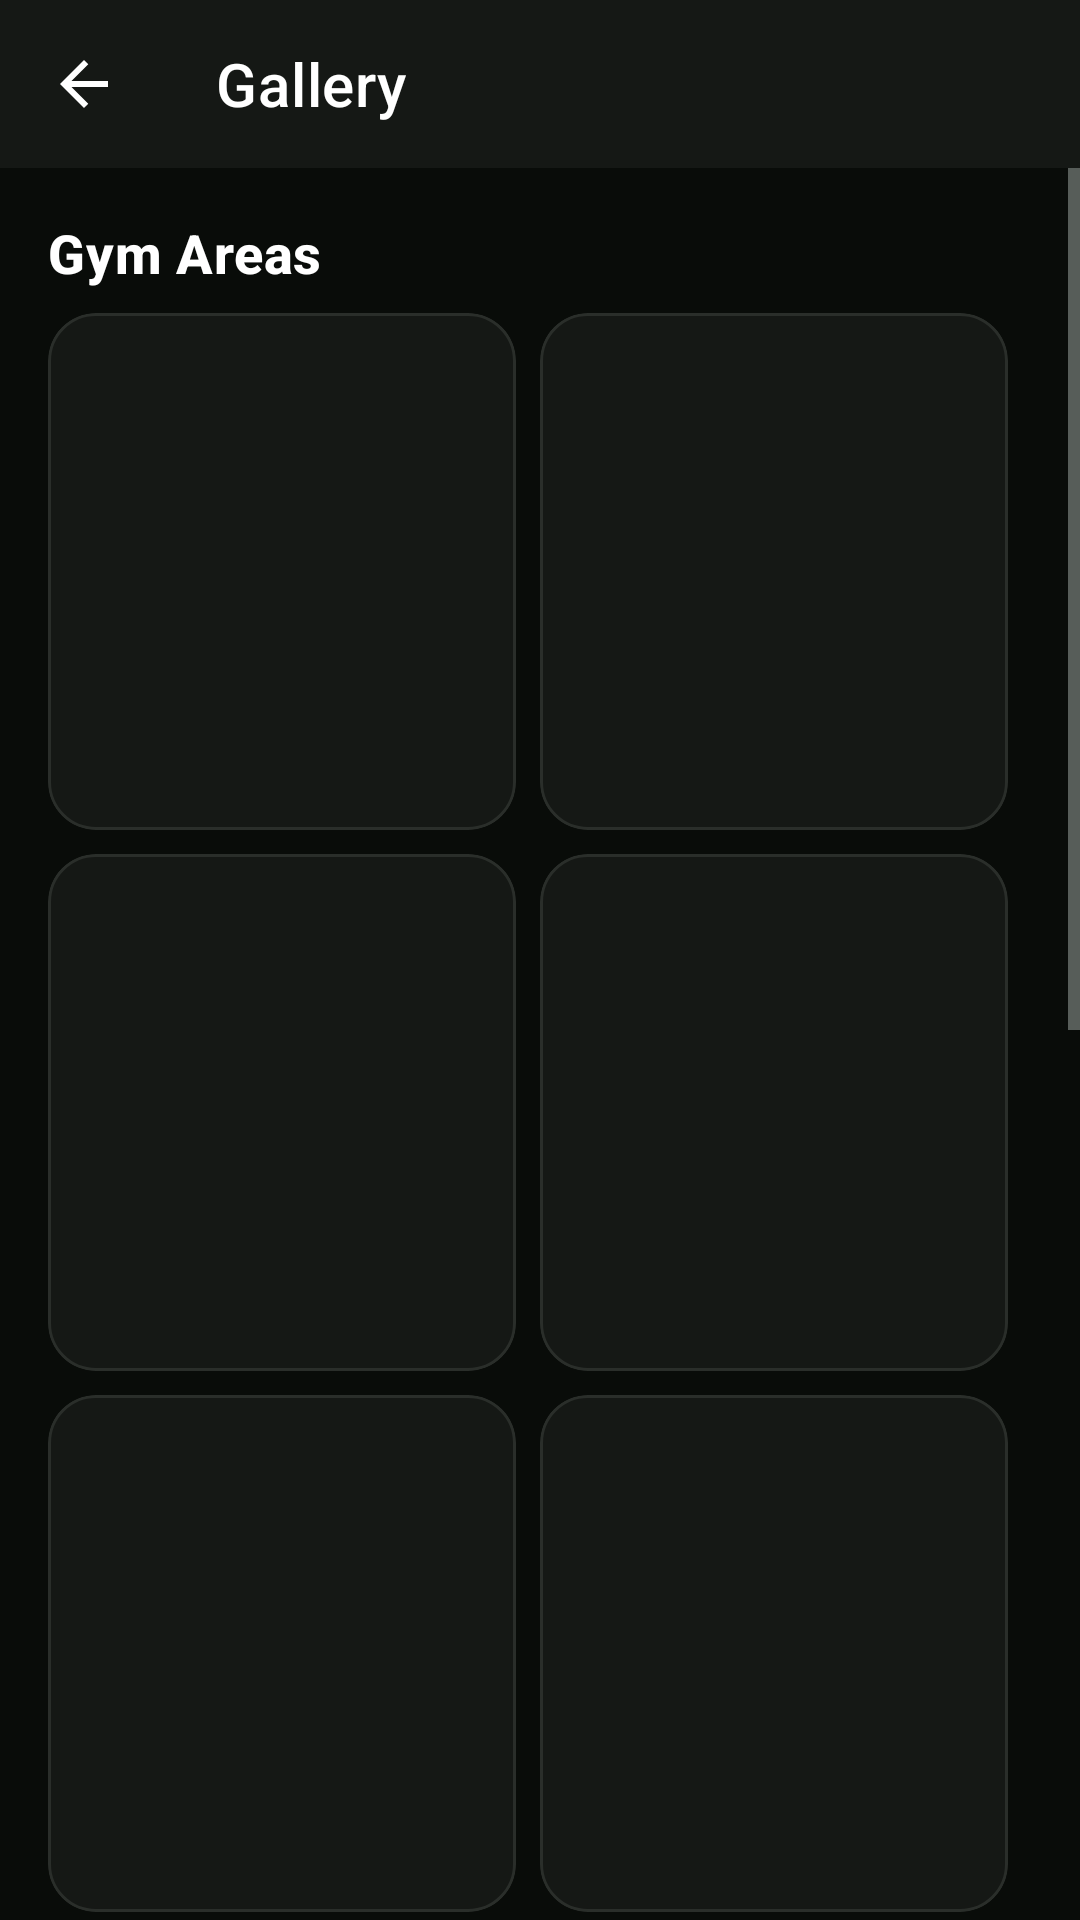

Reconstruct the res/layout file that produces this screen, plus the resources it refers to.
<!-- AndroidManifest.xml: application theme Theme.FitZone -->
<!-- res/layout/activity_gallery.xml -->
<?xml version="1.0" encoding="utf-8"?>
<LinearLayout xmlns:android="http://schemas.android.com/apk/res/android"
    xmlns:app="http://schemas.android.com/apk/res-auto"
    android:layout_width="match_parent"
    android:layout_height="match_parent"
    android:orientation="vertical"
    android:background="@color/colorBackground"
    android:fitsSystemWindows="true">

    <androidx.appcompat.widget.Toolbar
        android:id="@+id/toolbar"
        android:layout_width="match_parent"
        android:layout_height="?attr/actionBarSize"
        android:background="@color/colorSurface"
        app:navigationIcon="@drawable/ic_back"
        app:title="@string/gallery_title"
        app:titleTextColor="@color/colorTextPrimary" />

    <ScrollView
        android:layout_width="match_parent"
        android:layout_height="match_parent">

        <LinearLayout
            android:layout_width="match_parent"
            android:layout_height="wrap_content"
            android:orientation="vertical"
            android:padding="@dimen/spacing_md">

            <TextView
                android:layout_width="wrap_content"
                android:layout_height="wrap_content"
                android:text="@string/gallery_areas_title"
                android:textAppearance="@style/TextAppearance.FitZone.Heading3"
                android:layout_marginBottom="@dimen/spacing_sm" />

            <LinearLayout android:layout_width="match_parent" android:layout_height="wrap_content"
                android:orientation="horizontal" android:layout_marginBottom="@dimen/spacing_sm">
                <include layout="@layout/item_gallery_cell" android:id="@+id/cellGymArea" />
                <include layout="@layout/item_gallery_cell" android:id="@+id/cellDumbbell" />
            </LinearLayout>

            <LinearLayout android:layout_width="match_parent" android:layout_height="wrap_content"
                android:orientation="horizontal" android:layout_marginBottom="@dimen/spacing_sm">
                <include layout="@layout/item_gallery_cell" android:id="@+id/cellCardio" />
                <include layout="@layout/item_gallery_cell" android:id="@+id/cellCrossfit" />
            </LinearLayout>

            <LinearLayout android:layout_width="match_parent" android:layout_height="wrap_content"
                android:orientation="horizontal" android:layout_marginBottom="@dimen/spacing_lg">
                <include layout="@layout/item_gallery_cell" android:id="@+id/cellPool" />
                <include layout="@layout/item_gallery_cell" android:id="@+id/cellReception" />
            </LinearLayout>

            <TextView
                android:layout_width="wrap_content"
                android:layout_height="wrap_content"
                android:text="@string/gallery_machines_title"
                android:textAppearance="@style/TextAppearance.FitZone.Heading3"
                android:layout_marginBottom="@dimen/spacing_sm" />

            <LinearLayout android:layout_width="match_parent" android:layout_height="wrap_content"
                android:orientation="horizontal" android:layout_marginBottom="@dimen/spacing_sm">
                <include layout="@layout/item_gallery_cell" android:id="@+id/cellBench" />
                <include layout="@layout/item_gallery_cell" android:id="@+id/cellSquat" />
            </LinearLayout>

            <LinearLayout android:layout_width="match_parent" android:layout_height="wrap_content"
                android:orientation="horizontal" android:layout_marginBottom="@dimen/spacing_sm">
                <include layout="@layout/item_gallery_cell" android:id="@+id/cellLegPress" />
                <include layout="@layout/item_gallery_cell" android:id="@+id/cellCable" />
            </LinearLayout>

            <LinearLayout android:layout_width="match_parent" android:layout_height="wrap_content"
                android:orientation="horizontal">
                <include layout="@layout/item_gallery_cell" android:id="@+id/cellLatPulldown" />
                <View android:layout_width="0dp" android:layout_height="1dp" android:layout_weight="1" />
            </LinearLayout>

        </LinearLayout>
    </ScrollView>
</LinearLayout>
<!-- res/layout/item_gallery_cell.xml (included above) -->
<?xml version="1.0" encoding="utf-8"?>
<com.google.android.material.card.MaterialCardView xmlns:android="http://schemas.android.com/apk/res/android"
    style="@style/Widget.FitZone.Card"
    android:layout_width="0dp"
    android:layout_height="wrap_content"
    android:layout_weight="1"
    android:layout_marginEnd="@dimen/spacing_sm">

    <LinearLayout
        android:layout_width="match_parent"
        android:layout_height="wrap_content"
        android:orientation="vertical">

        <ImageView
            android:id="@+id/ivGalleryImage"
            android:layout_width="match_parent"
            android:layout_height="120dp"
            android:scaleType="centerCrop"
            android:contentDescription="@null" />

        <TextView
            android:id="@+id/tvGalleryCaption"
            android:layout_width="match_parent"
            android:layout_height="wrap_content"
            android:textAppearance="@style/TextAppearance.FitZone.Caption"
            android:layout_marginTop="@dimen/spacing_xs"
            android:gravity="center" />

    </LinearLayout>
</com.google.android.material.card.MaterialCardView>
<!-- resources referenced by this layout -->
<resources>
  <color name="colorBackground">#090C09</color>
  <color name="colorSurface">#151815</color>
  <color name="colorTextPrimary">#FFFFFF</color>
  <dimen name="spacing_lg">24dp</dimen>
  <dimen name="spacing_md">16dp</dimen>
  <dimen name="spacing_sm">8dp</dimen>
  <dimen name="spacing_xs">4dp</dimen>
  <!-- drawable ic_back (drawable) -->
  <vector xmlns:android="http://schemas.android.com/apk/res/android" android:autoMirrored="true" android:height="24dp" android:tint="@color/colorTextPrimary" android:viewportHeight="960" android:viewportWidth="960" android:width="24dp">
        
      <path android:fillColor="@android:color/white" android:pathData="M313,520L537,744L480,800L160,480L480,160L537,216L313,440L800,440L800,520L313,520Z"/>
      
  </vector>
  <string name="gallery_areas_title">Gym Areas</string>
  <string name="gallery_machines_title">Gym Machines</string>
  <string name="gallery_title">Gallery</string>
  <style name="TextAppearance.FitZone.Caption" parent="TextAppearance.MaterialComponents.Caption">
          <item name="android:textColor">@color/colorTextMuted</item>
          <item name="android:textSize">12sp</item>
      </style>
  <style name="TextAppearance.FitZone.Heading3" parent="TextAppearance.MaterialComponents.Headline6">
          <item name="android:textColor">@color/colorTextPrimary</item>
          <item name="android:textSize">18sp</item>
          <item name="android:textStyle">bold</item>
      </style>
  <style name="Widget.FitZone.Card" parent="Widget.MaterialComponents.CardView">
          <item name="cardBackgroundColor">@color/colorSurface</item>
          <item name="cardCornerRadius">@dimen/radius_large</item>
          <item name="cardElevation">0dp</item>
          <item name="strokeColor">@color/colorBorder</item>
          <item name="strokeWidth">1dp</item>
          <item name="contentPadding">@dimen/spacing_md</item>
      </style>
  <color name="colorTextMuted">#737A76</color>
  <dimen name="radius_large">16dp</dimen>
  <color name="colorBorder">#2A2E2A</color>
  <color name="colorPrimary">#C4ED33</color>
  <color name="colorPrimaryVariant">#A8D519</color>
  <color name="colorAccentLight">#D2F56B</color>
  <color name="colorAccentLighter">#E1FA99</color>
  <color name="colorTextOnPrimary">#000000</color>
  <color name="colorTextSecondary">#A1A8A4</color>
  <style name="Widget.FitZone.Button.Primary" parent="Widget.MaterialComponents.Button">
          <item name="backgroundTint">@color/colorPrimary</item>
          <item name="android:textAppearance">@style/TextAppearance.FitZone.Button</item>
          <item name="cornerRadius">@dimen/radius_pill</item>
          <item name="android:height">@dimen/button_height</item>
      </style>
  <style name="TextAppearance.FitZone.Button" parent="TextAppearance.MaterialComponents.Button">
          <item name="android:textColor">@color/colorTextOnPrimary</item>
          <item name="android:textSize">15sp</item>
          <item name="android:textStyle">bold</item>
          <item name="textAllCaps">false</item>
      </style>
  <dimen name="radius_pill">100dp</dimen>
  <dimen name="button_height">52dp</dimen>
  <dimen name="radius_medium">12dp</dimen>
  <color name="colorInputBackground">#1A1D1A</color>
  <color name="colorError">#FF4D4D</color>
</resources>
